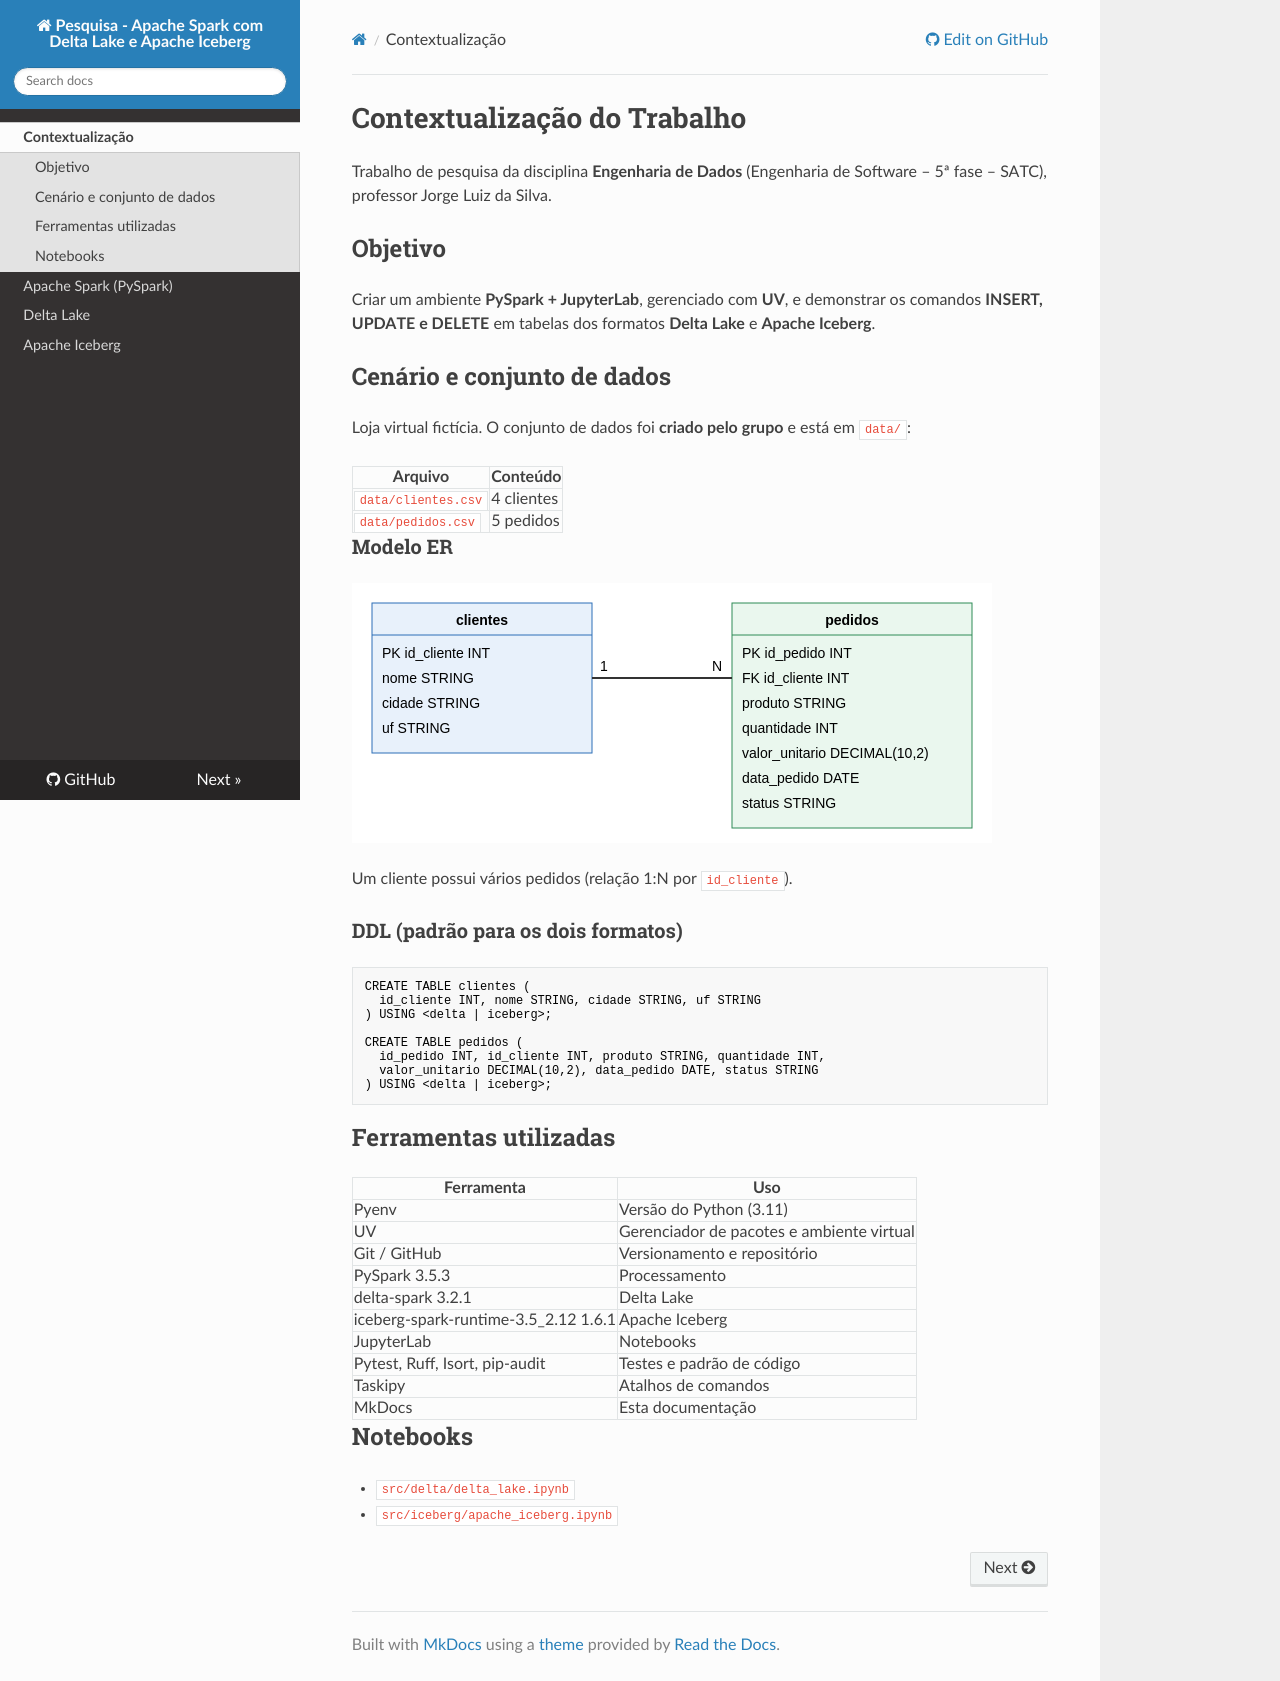

repository: thomasjefersonm/pesquisadados · page: index.html · generator: mkdocs

# Contextualização do Trabalho

Trabalho de pesquisa da disciplina **Engenharia de Dados** (Engenharia de Software – 5ª fase – SATC), professor Jorge Luiz da Silva.

## Objetivo
Criar um ambiente **PySpark + JupyterLab**, gerenciado com **UV**, e demonstrar os comandos **INSERT, UPDATE e DELETE** em tabelas dos formatos **Delta Lake** e **Apache Iceberg**.

## Cenário e conjunto de dados
Loja virtual fictícia. O conjunto de dados foi **criado pelo grupo** e está em `data/`:

| Arquivo | Conteúdo |
|---|---|
| `data/clientes.csv` | 4 clientes |
| `data/pedidos.csv` | 5 pedidos |

### Modelo ER
![Modelo ER](assets/modelo_er.svg)

Um cliente possui vários pedidos (relação 1:N por `id_cliente`).

### DDL (padrão para os dois formatos)
```sql
CREATE TABLE clientes (
  id_cliente INT, nome STRING, cidade STRING, uf STRING
) USING <delta | iceberg>;

CREATE TABLE pedidos (
  id_pedido INT, id_cliente INT, produto STRING, quantidade INT,
  valor_unitario DECIMAL(10,2), data_pedido DATE, status STRING
) USING <delta | iceberg>;
```

## Ferramentas utilizadas
| Ferramenta | Uso |
|---|---|
| Pyenv | Versão do Python (3.11) |
| UV | Gerenciador de pacotes e ambiente virtual |
| Git / GitHub | Versionamento e repositório |
| PySpark 3.5.3 | Processamento |
| delta-spark 3.2.1 | Delta Lake |
| iceberg-spark-runtime-3.5_2.12 1.6.1 | Apache Iceberg |
| JupyterLab | Notebooks |
| Pytest, Ruff, Isort, pip-audit | Testes e padrão de código |
| Taskipy | Atalhos de comandos |
| MkDocs | Esta documentação |

## Notebooks
- `src/delta/delta_lake.ipynb`
- `src/iceberg/apache_iceberg.ipynb`
